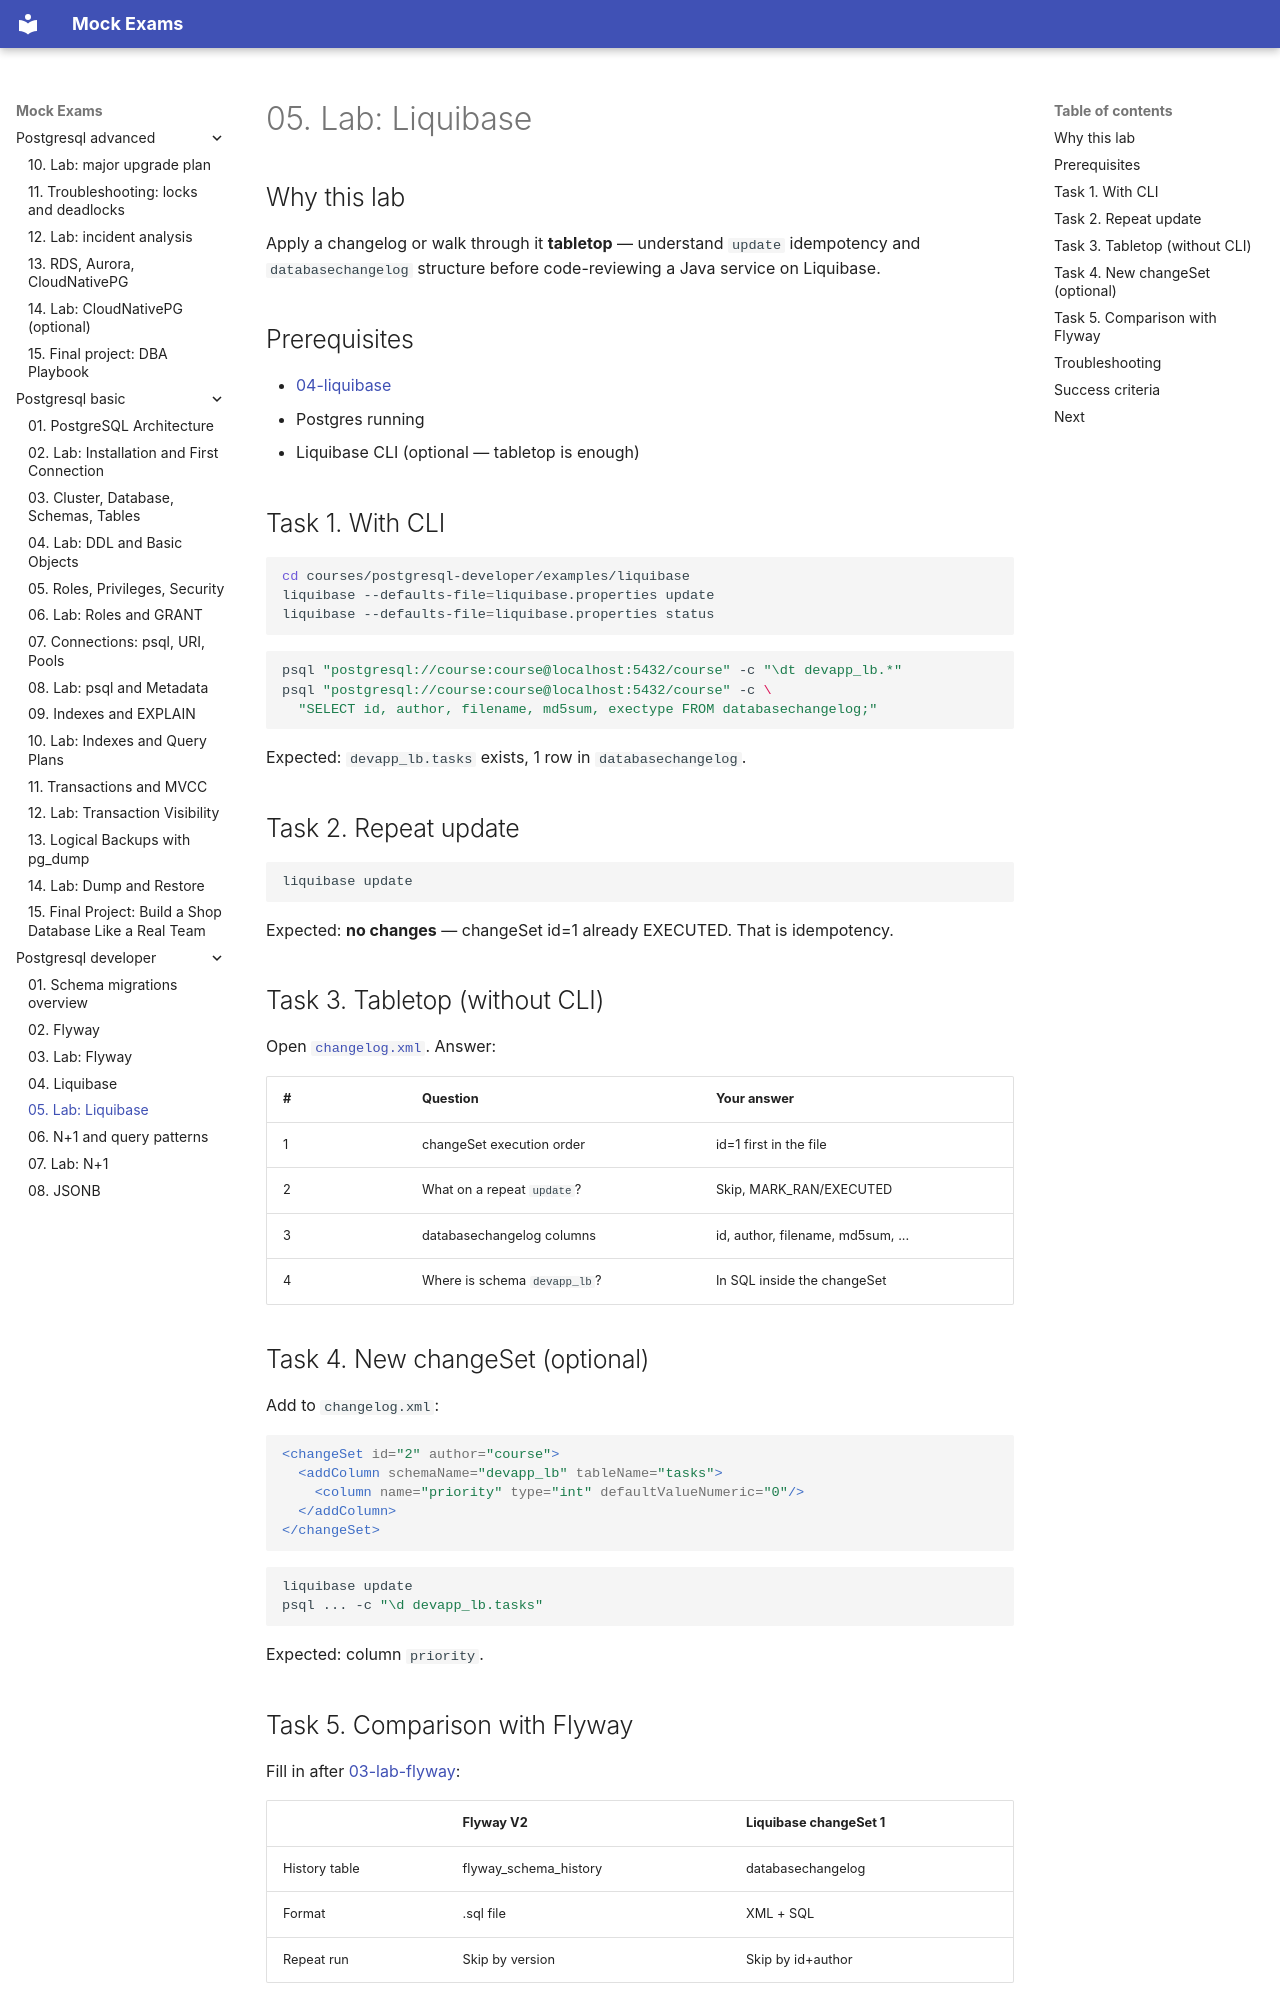

repository: FedorArbuzov/mock-exams · page: postgresql-developer/05-lab-liquibase/index.html · generator: mkdocs

# 05. Lab: Liquibase

## Why this lab

Apply a changelog or walk through it **tabletop** — understand `update` idempotency and `databasechangelog` structure before code-reviewing a Java service on Liquibase.

## Prerequisites

- [04-liquibase](04-liquibase.md)
- Postgres running
- Liquibase CLI (optional — tabletop is enough)

## Task 1. With CLI

```bash
cd courses/postgresql-developer/examples/liquibase
liquibase --defaults-file=liquibase.properties update
liquibase --defaults-file=liquibase.properties status
```

```bash
psql "postgresql://course:course@localhost:5432/course" -c "\dt devapp_lb.*"
psql "postgresql://course:course@localhost:5432/course" -c \
  "SELECT id, author, filename, md5sum, exectype FROM databasechangelog;"
```

Expected: `devapp_lb.tasks` exists, 1 row in `databasechangelog`.

## Task 2. Repeat update

```bash
liquibase update
```

Expected: **no changes** — changeSet id=1 already EXECUTED. That is idempotency.

## Task 3. Tabletop (without CLI)

Open [`changelog.xml`](examples/liquibase/changelog.xml). Answer:

| # | Question | Your answer |
|---|--------|-----------|
| 1 | changeSet execution order | id=1 first in the file |
| 2 | What on a repeat `update`? | Skip, MARK_RAN/EXECUTED |
| 3 | databasechangelog columns | id, author, filename, md5sum, ... |
| 4 | Where is schema `devapp_lb`? | In SQL inside the changeSet |

## Task 4. New changeSet (optional)

Add to `changelog.xml`:

```xml
<changeSet id="2" author="course">
  <addColumn schemaName="devapp_lb" tableName="tasks">
    <column name="priority" type="int" defaultValueNumeric="0"/>
  </addColumn>
</changeSet>
```

```bash
liquibase update
psql ... -c "\d devapp_lb.tasks"
```

Expected: column `priority`.
